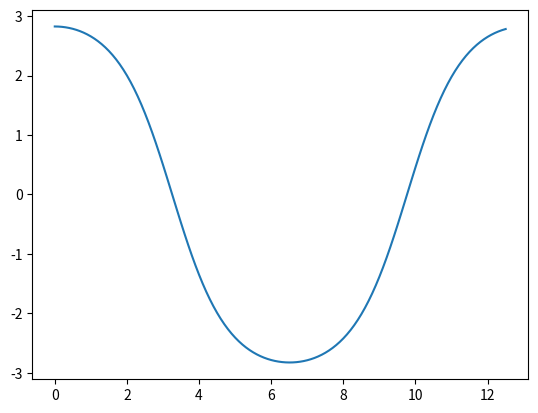

Python code for this plot: (Note: this script raises an exception after producing the figure.)
import numpy as np
import math
import matplotlib.pyplot as plt


def RK4vec(func: list, n: int, t0: float, tmax: float, y0: list, h: float):
    size = math.ceil((tmax - t0) / h)
    # print(f"{size=}")
    
    # vectors and matrix
    k1 = np.empty(n)
    k1 = np.empty(n)
    k2 = np.empty(n)
    k3 = np.empty(n)
    k4 = np.empty(n)
    t = np.empty(size)
    y = np.empty((size, n))
    
    # initialize arrays
    t[0] = t0
    t[size-1] = tmax
    y[0] = y0
        
    # axis 0
    i = 1
    while i < size:
        
        row = y[i-1]
        
        if i < 5:
            #print(f"{i=}\nt={t[i-1]}\n{row=}\n{k1=}\n{k2=}\n{k3=}\n{k4=}\n")
            pass
        
        # axis 1 loops
        
        # k1
        m = 0
        while m < n:
            k1[m] = func[m](t[i-1], *row)
            m += 1
            
        # k2
        m = 0
        while m < n:
            k2[m] = func[m](t[i-1] + h/2, *(row + h/2 * k1))
            m += 1
            
        # k3
        m = 0
        while m < n:            
            k3[m] = func[m](t[i-1] + h/2, *(row + h/2 * k2))
            m += 1
        
        if i < 5:
            print(f"{i=}\n{row=}\n{k2=}\ntmp={row + h/2 * k2}\n{k3=}\n")
            pass
            
        # k4
        m = 0
        while m < n:
            k4[m] = func[m](t[i-1] + h, *(row + h * k3))
            m += 1
        
        # next y
        m = 0
        while m < n:
            y[i,m] = y[i-1,m] + h/6 * (k1[m] + 2*(k2[m] + k3[m]) + k4[m])
            m += 1
        
        # next t  
        t[i] = t[i-1] + h
        
        i += 1
    
    print(f"{size=}")
    return t, y

def phi_dot(t, phi, omega):
    return omega

def omega_dot(t, phi, omega):
    return -math.sin(phi)

if __name__ == "__main__":
    t2, y2 = RK4vec([phi_dot, omega_dot], 2, 0, 4*np.pi, [np.pi*0.9, 0], 0.1)

    plt.plot(t2, y2[:,0])
    plt.savefig("output/python_plot.pdf")